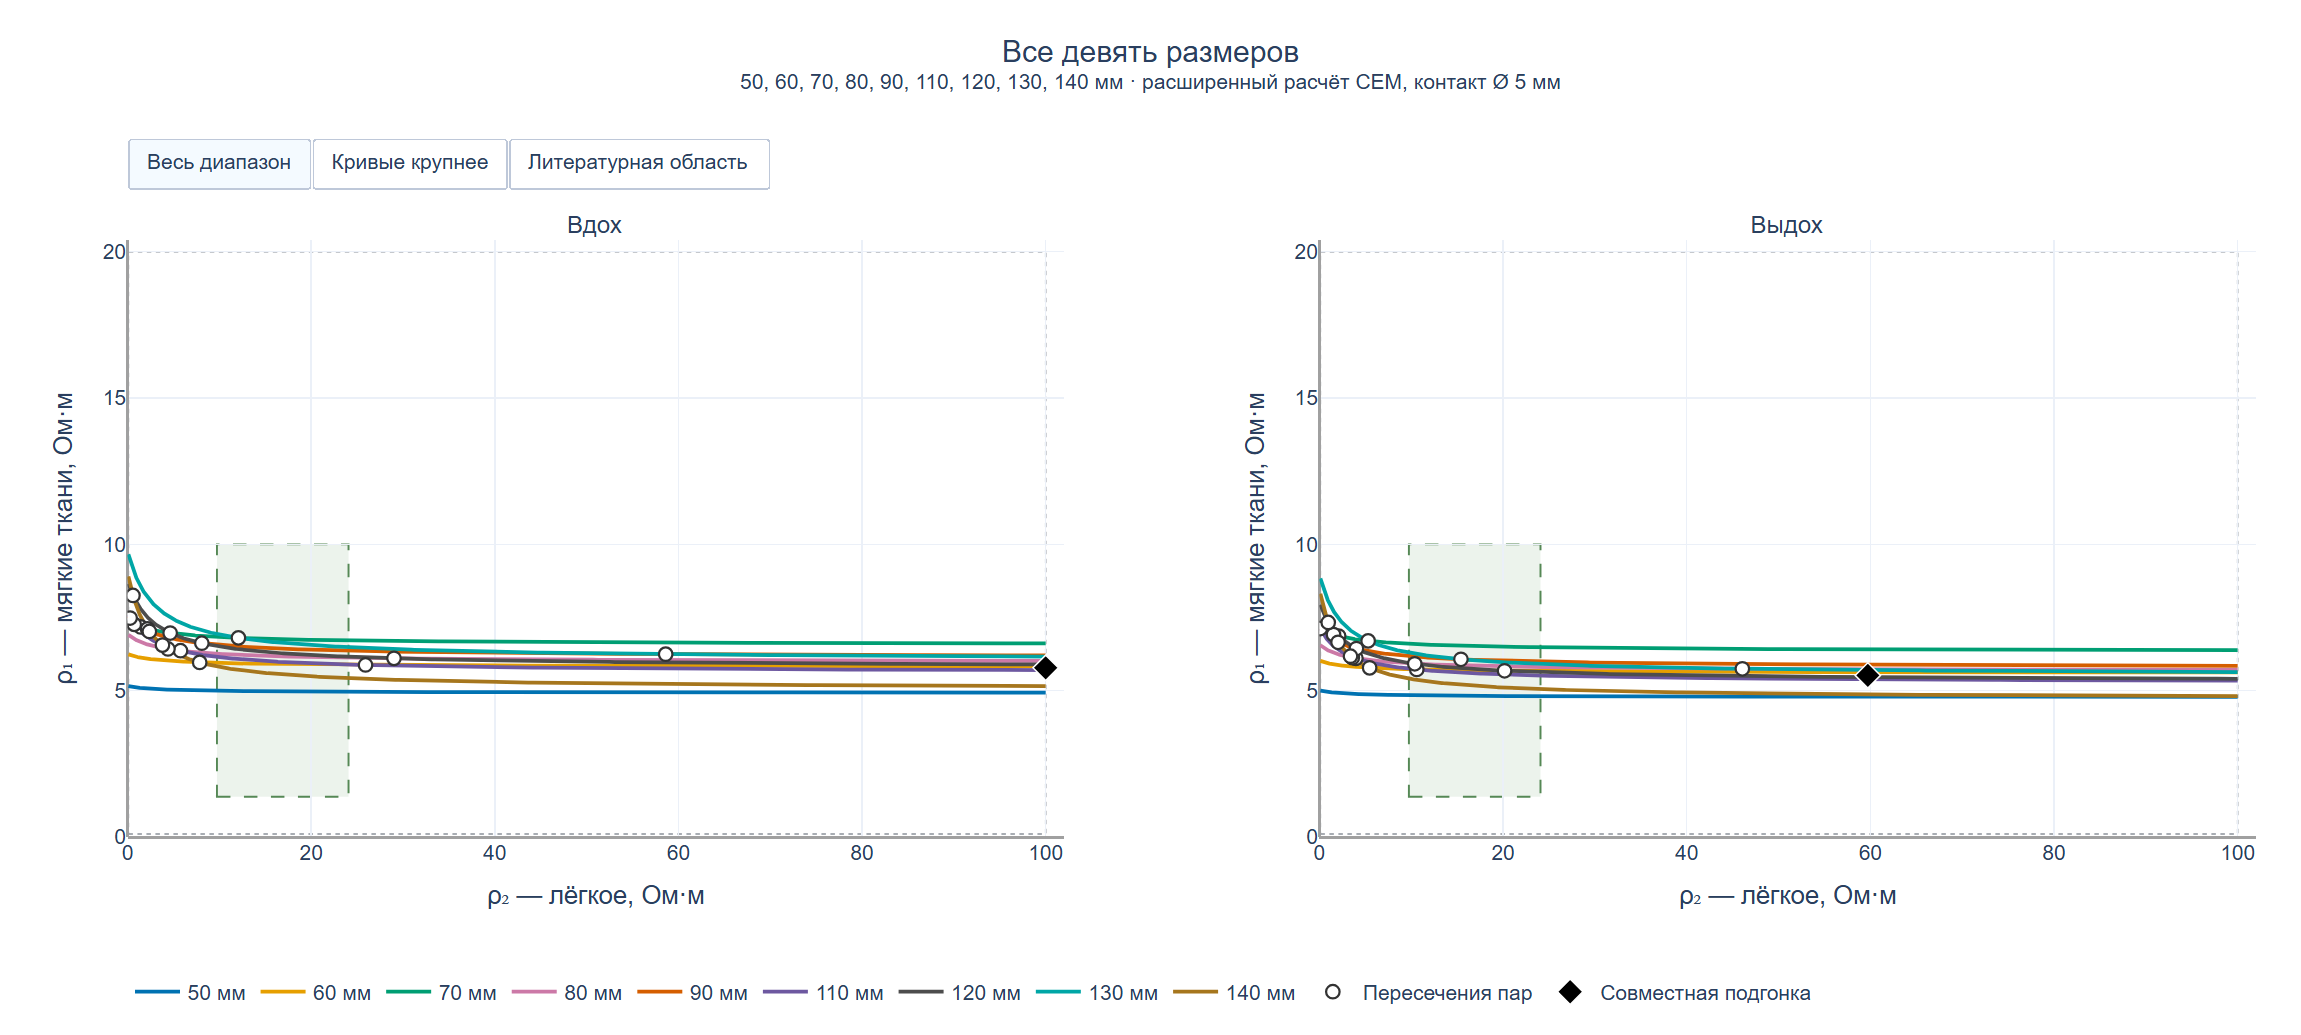

Values plotted in this chart, from the file beside it:
state, L_mm, rho1, rho2, branch_index, residual_ohm, within_literature_bounds
inhale, 50, 5.159, 0.1, 0, 4.2632564145606011e-14, False
inhale, 50, 5.159, 0.1012, 0, 7.1054273576010019e-14, False
inhale, 50, 5.159, 0.1023, 0, 8.5265128291212022e-14, False
inhale, 50, 5.159, 0.1035, 0, 7.1054273576010019e-14, False
inhale, 50, 5.159, 0.1047, 0, 5.6843418860808015e-14, False
inhale, 50, 5.158, 0.1059, 0, 8.5265128291212022e-14, False
inhale, 50, 5.158, 0.1072, 0, 4.2632564145606011e-14, False
inhale, 50, 5.158, 0.1084, 0, 7.1054273576010019e-14, False
inhale, 50, 5.158, 0.1096, 0, 5.6843418860808015e-14, False
inhale, 50, 5.158, 0.1109, 0, 5.6843418860808015e-14, False
inhale, 50, 5.158, 0.1122, 0, 9.9475983006414026e-14, False
inhale, 50, 5.158, 0.1135, 0, 8.5265128291212022e-14, False
inhale, 50, 5.158, 0.1148, 0, 1.1368683772161603e-13, False
inhale, 50, 5.158, 0.1161, 0, 7.1054273576010019e-14, False
inhale, 50, 5.158, 0.1175, 0, 8.5265128291212022e-14, False
inhale, 50, 5.157, 0.1189, 0, 7.1054273576010019e-14, False
inhale, 50, 5.157, 0.1202, 0, 4.2632564145606011e-14, False
inhale, 50, 5.157, 0.1216, 0, 1.1368683772161603e-13, False
inhale, 50, 5.157, 0.123, 0, 5.6843418860808015e-14, False
inhale, 50, 5.157, 0.1245, 0, 5.6843418860808015e-14, False
inhale, 50, 5.157, 0.1259, 0, 7.1054273576010019e-14, False
inhale, 50, 5.157, 0.1274, 0, 8.5265128291212022e-14, False
inhale, 50, 5.157, 0.1288, 0, 8.5265128291212022e-14, False
inhale, 50, 5.157, 0.1303, 0, 7.1054273576010019e-14, False
inhale, 50, 5.156, 0.1318, 0, 9.9475983006414026e-14, False
inhale, 50, 5.156, 0.1334, 0, 1.1368683772161603e-13, False
inhale, 50, 5.156, 0.1349, 0, 1.1368683772161603e-13, False
inhale, 50, 5.156, 0.1365, 0, 1.1368683772161603e-13, False
inhale, 50, 5.156, 0.138, 0, 8.5265128291212022e-14, False
inhale, 50, 5.156, 0.1396, 0, 8.5265128291212022e-14, False
inhale, 50, 5.156, 0.1413, 0, 8.5265128291212022e-14, False
inhale, 50, 5.156, 0.1429, 0, 1.1368683772161603e-13, False
inhale, 50, 5.155, 0.1445, 0, 7.1054273576010019e-14, False
inhale, 50, 5.155, 0.1462, 0, 1.5631940186722204e-13, False
inhale, 50, 5.155, 0.1479, 0, 1.2789769243681803e-13, False
inhale, 50, 5.155, 0.1496, 0, 1.2789769243681803e-13, False
inhale, 50, 5.155, 0.1514, 0, 1.2789769243681803e-13, False
inhale, 50, 5.155, 0.1531, 0, 1.5631940186722204e-13, False
inhale, 50, 5.155, 0.1549, 0, 1.4210854715202004e-13, False
inhale, 50, 5.154, 0.1567, 0, 1.1368683772161603e-13, False
inhale, 50, 5.154, 0.1585, 0, 1.1368683772161603e-13, False
inhale, 50, 5.154, 0.1603, 0, 1.5631940186722204e-13, False
inhale, 50, 5.154, 0.1622, 0, 1.1368683772161603e-13, False
inhale, 50, 5.154, 0.1641, 0, 1.2789769243681803e-13, False
inhale, 50, 5.154, 0.166, 0, 1.2789769243681803e-13, False
inhale, 50, 5.154, 0.1679, 0, 1.4210854715202004e-13, False
inhale, 50, 5.153, 0.1698, 0, 1.7053025658242404e-13, False
inhale, 50, 5.153, 0.1718, 0, 1.2789769243681803e-13, False
inhale, 50, 5.153, 0.1738, 0, 1.5631940186722204e-13, False
inhale, 50, 5.153, 0.1758, 0, 1.5631940186722204e-13, False
inhale, 50, 5.153, 0.1778, 0, 1.7053025658242404e-13, False
inhale, 50, 5.153, 0.1799, 0, 1.5631940186722204e-13, False
inhale, 50, 5.153, 0.182, 0, 1.7053025658242404e-13, False
inhale, 50, 5.152, 0.1841, 0, 1.5631940186722204e-13, False
inhale, 50, 5.152, 0.1862, 0, 1.8474111129762605e-13, False
inhale, 50, 5.152, 0.1884, 0, 1.9895196601282805e-13, False
inhale, 50, 5.152, 0.1905, 0, 1.8474111129762605e-13, False
inhale, 50, 5.152, 0.1928, 0, 1.8474111129762605e-13, False
inhale, 50, 5.152, 0.195, 0, 1.5631940186722204e-13, False
inhale, 50, 5.151, 0.1972, 0, 1.8474111129762605e-13, False
... 10,758 more rows
